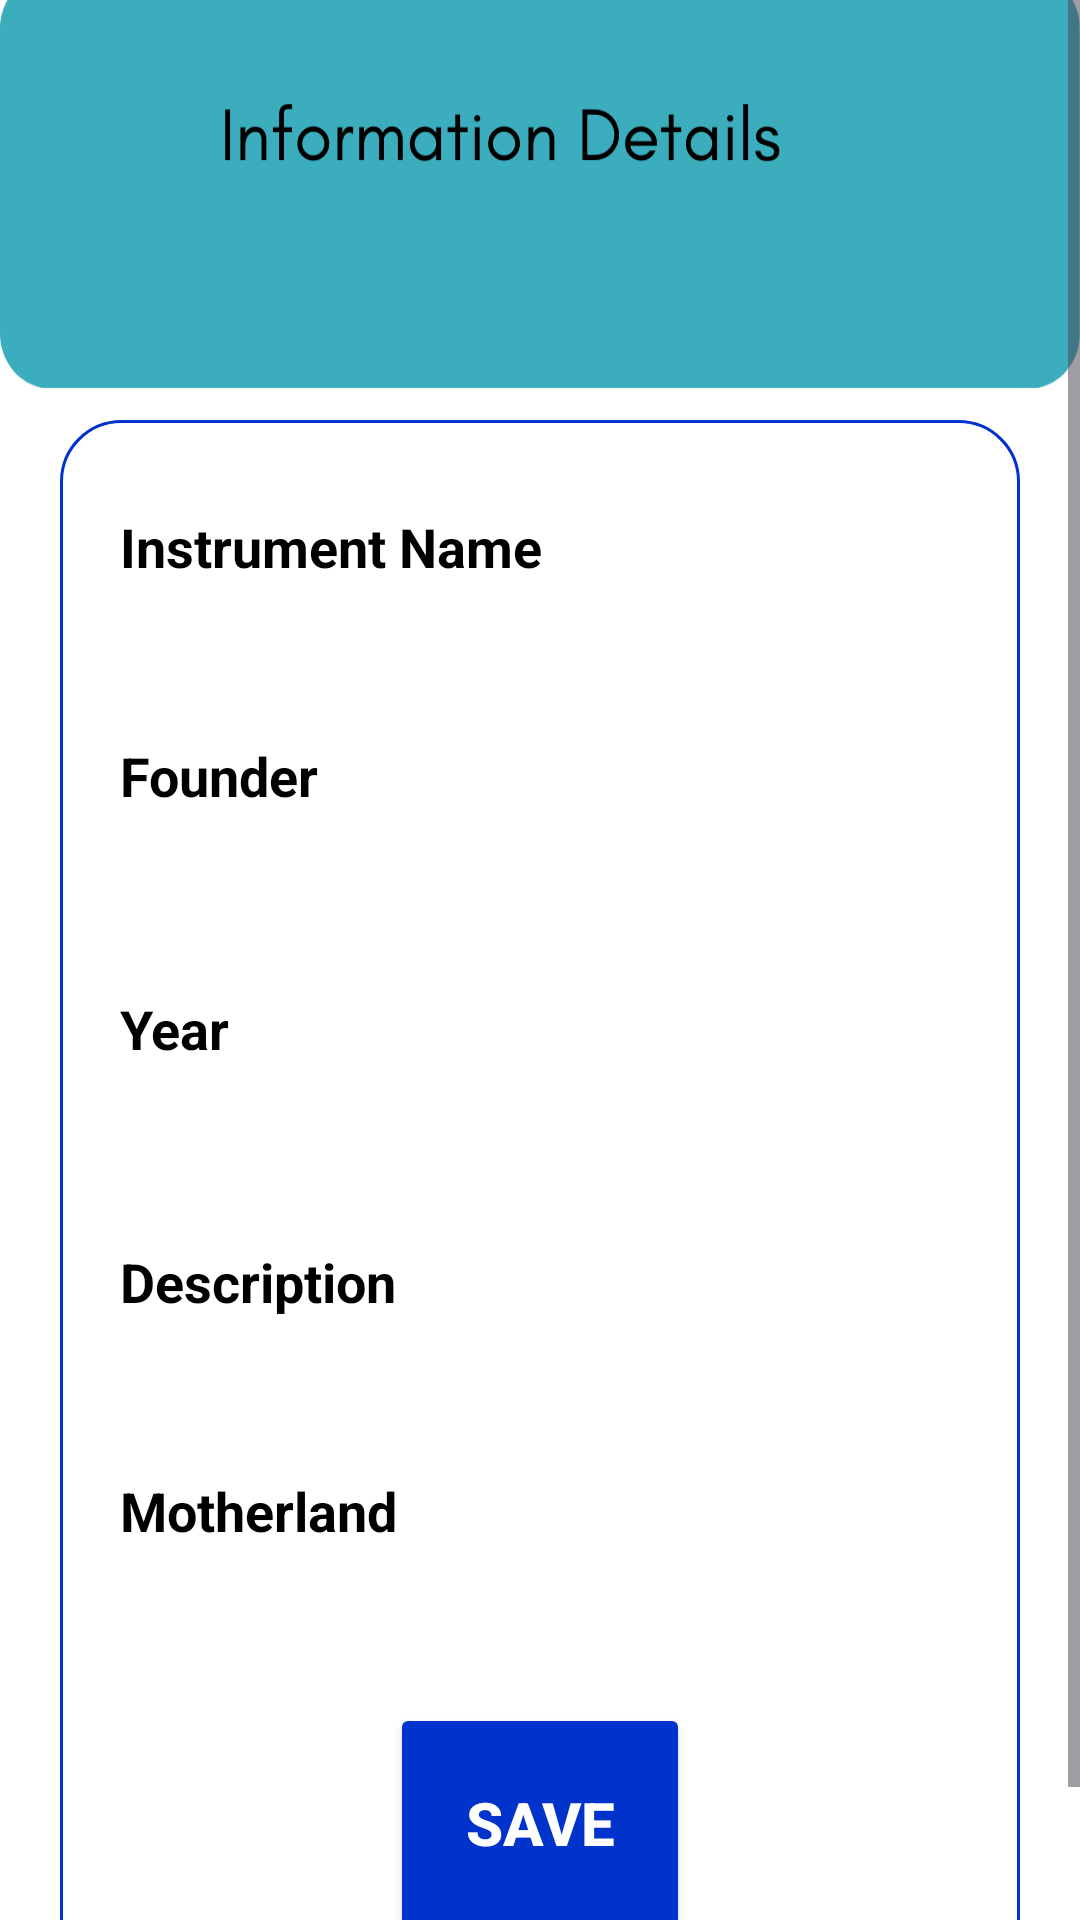

Reconstruct the res/layout file that produces this screen, plus the resources it refers to.
<!-- AndroidManifest.xml: application theme Theme.MusicApp -->
<!-- res/layout/activity_uploadinfo.xml -->
<?xml version="1.0" encoding="utf-8"?>
<ScrollView xmlns:android="http://schemas.android.com/apk/res/android"
    xmlns:app="http://schemas.android.com/apk/res-auto"
    xmlns:tools="http://schemas.android.com/tools"
    android:layout_width="match_parent"
    android:layout_height="match_parent">

    <androidx.constraintlayout.widget.ConstraintLayout
        android:id="@+id/main"
        android:layout_width="match_parent"
        android:layout_height="wrap_content"
        android:background="@drawable/infoback"
        tools:context=".UploadinfoActivity">

        <LinearLayout
            android:layout_width="match_parent"
            android:layout_height="wrap_content"
            android:orientation="vertical"
            android:layout_marginTop="140dp"
            android:padding="20dp">

            <LinearLayout
                android:layout_width="match_parent"
                android:layout_height="wrap_content"
                android:orientation="vertical"
                android:padding="20dp"
                android:layout_marginTop="120dp"
                android:background="@drawable/border">

                <TextView
                    android:layout_width="wrap_content"
                    android:layout_height="wrap_content"
                    android:layout_marginTop="10dp"
                    android:text="@string/instrument_name"
                    android:textSize="18sp"
                    android:textStyle="bold"
                    android:textColor="@color/black" />

                <EditText
                    android:id="@+id/uploadInstrumentName"
                    android:layout_width="match_parent"
                    android:layout_height="wrap_content"
                    android:layout_marginTop="15dp"
                    android:textColor="@color/dark"
                    android:background="@color/white"
                    android:textSize="20sp" />

                <TextView
                    android:layout_width="wrap_content"
                    android:layout_height="wrap_content"
                    android:layout_marginTop="10dp"
                    android:text="@string/founder"
                    android:textSize="18sp"
                    android:textStyle="bold"
                    android:textColor="@color/dark"
                    android:background="@color/white" />

                <EditText
                    android:id="@+id/uploadFounderName"
                    android:layout_width="match_parent"
                    android:layout_height="wrap_content"
                    android:layout_marginTop="15dp"
                    android:textColor="@color/dark"
                    android:background="@color/white"
                    android:textSize="20sp" />

                <TextView
                    android:layout_width="wrap_content"
                    android:layout_height="wrap_content"
                    android:layout_marginTop="18dp"
                    android:text="@string/year"
                    android:textSize="18sp"
                    android:textStyle="bold"
                    android:textColor="@color/dark"
                    android:background="@color/white" />

                <EditText
                    android:id="@+id/uploadDate"
                    android:layout_width="match_parent"
                    android:layout_height="wrap_content"
                    android:layout_marginTop="15dp"
                    android:textColor="@color/dark"
                    android:background="@color/white"
                    android:textSize="20sp" />

                <TextView
                    android:layout_width="wrap_content"
                    android:layout_height="wrap_content"
                    android:layout_marginTop="18dp"
                    android:text="@string/description"
                    android:textSize="18sp"
                    android:textStyle="bold"
                    android:textColor="@color/dark"
                    android:background="@color/white" />

                <EditText
                    android:id="@+id/uploadDescription"
                    android:layout_width="match_parent"
                    android:layout_height="wrap_content"
                    android:layout_marginTop="15dp"
                    android:textColor="@color/dark"
                    android:background="@color/white"
                    android:textSize="20sp" />

                <TextView
                    android:layout_width="wrap_content"
                    android:layout_height="wrap_content"
                    android:layout_marginTop="10dp"
                    android:text="@string/motherland"
                    android:textSize="18sp"
                    android:textStyle="bold"
                    android:textColor="@color/dark"
                    android:background="@color/white" />

                <EditText
                    android:id="@+id/uploadCountry"
                    android:layout_width="match_parent"
                    android:layout_height="wrap_content"
                    android:layout_marginTop="15dp"
                    android:textColor="@color/dark"
                    android:background="@color/white"
                    android:textSize="20sp" />

                <Button
                    android:id="@+id/saveButton"
                    android:layout_width="100dp"
                    android:layout_height="80dp"
                    android:layout_marginStart="90dp"
                    android:layout_marginTop="10dp"
                    android:layout_marginEnd="120dp"
                    android:backgroundTint="@color/darkblue"
                    android:text="@string/save2"
                    android:textSize="20sp"
                    android:textColor="@color/white"
                    android:textStyle="bold" />

            </LinearLayout>

        </LinearLayout>

    </androidx.constraintlayout.widget.ConstraintLayout>

</ScrollView>
<!-- resources referenced by this layout -->
<resources>
  <color name="black">#FF000000</color>
  <color name="dark">#000000</color>
  <color name="darkblue">#0033cc</color>
  <color name="white">#FFFFFFFF</color>
  <!-- drawable border (drawable) -->
  <?xml version="1.0" encoding="utf-8"?>
  <shape xmlns:android="http://schemas.android.com/apk/res/android" android:shape="rectangle">
      <stroke
          android:color="@color/darkblue"
          android:width="1dp"
          />
      <corners
  
          android:radius="20dp"
          />
  
  
  </shape>
  <!-- drawable infoback: png bitmap (drawable, 22084 bytes) -->
  <string name="description">Description</string>
  <string name="founder">Founder</string>
  <string name="instrument_name">Instrument Name</string>
  <string name="motherland">Motherland</string>
  <string name="save2">Save</string>
  <string name="year">Year</string>
  <style name="Theme.MusicApp" parent="Base.Theme.MusicApp" />
  <style name="Base.Theme.MusicApp" parent="Theme.Material3.DayNight.NoActionBar">
          <item name="colorPrimary">@color/blue</item>
          <item name="colorPrimaryVariant">@color/blue</item>
          <item name="android:statusBarColor">@color/blue</item>
      </style>
  <color name="blue"> #00ccff</color>
</resources>
